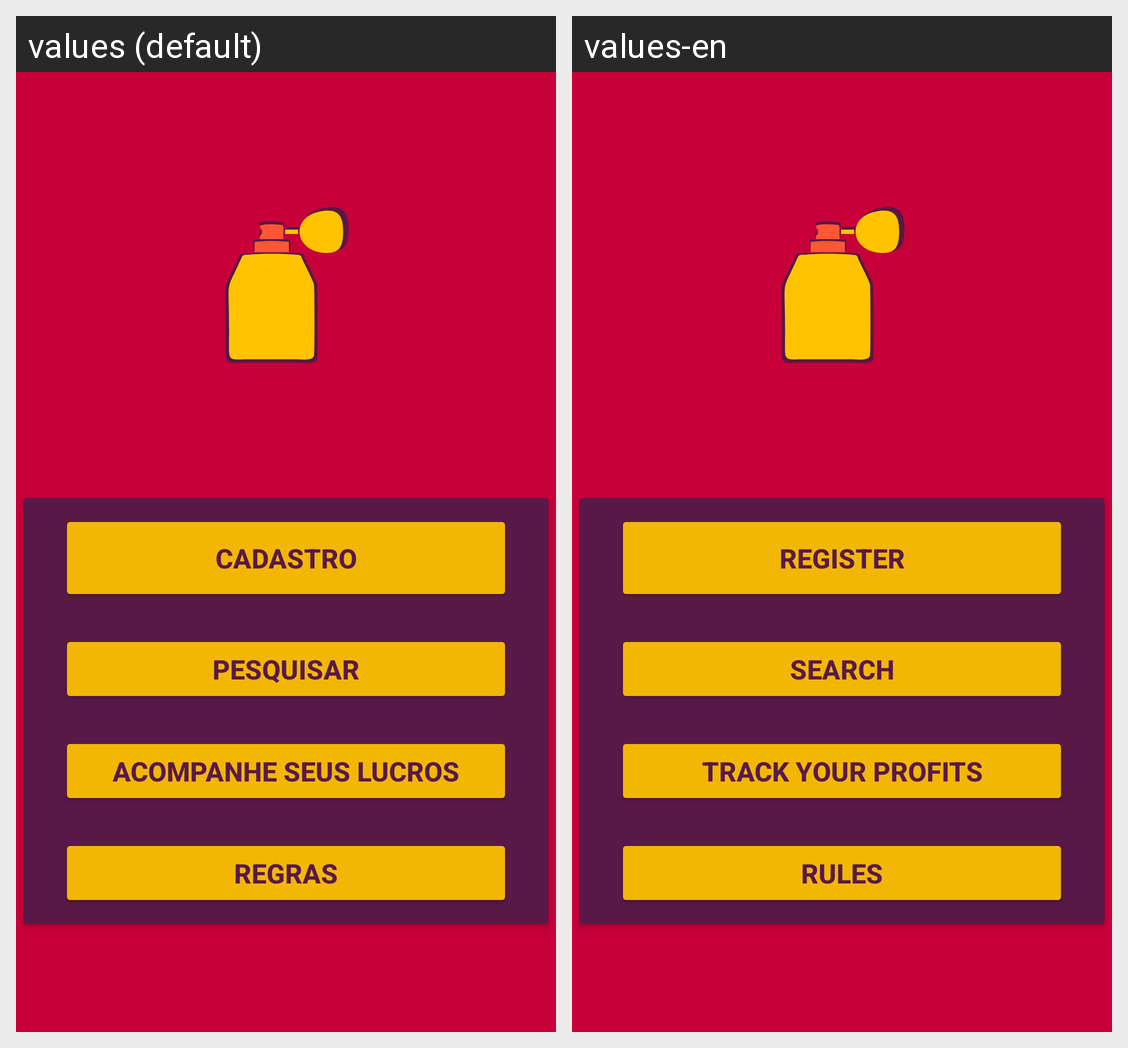

Locale-by-locale string values for the Android screen shown in this grid:
Android screen res/layout/activity_main.xml rendered under 2 locales, left to right: values (default), values-en. Device: Nexus 5 (rendered at 1080×1920; each locale shown at half size, 540×960, under a caption strip naming it); theme Theme.GestorDePerfumaria.
Strings drawn on this screen, with the default value and each locale's value (text and hints the layout hard-codes, and strings that could not be matched under every locale, appear in the picture but are not listed):

label_register
  values: Cadastro
  values-en: Register

label_search
  values: Pesquisar
  values-en: Search

label_profits
  values: Acompanhe seus lucros
  values-en: Track your profits

label_rules
  values: Regras
  values-en: Rules
